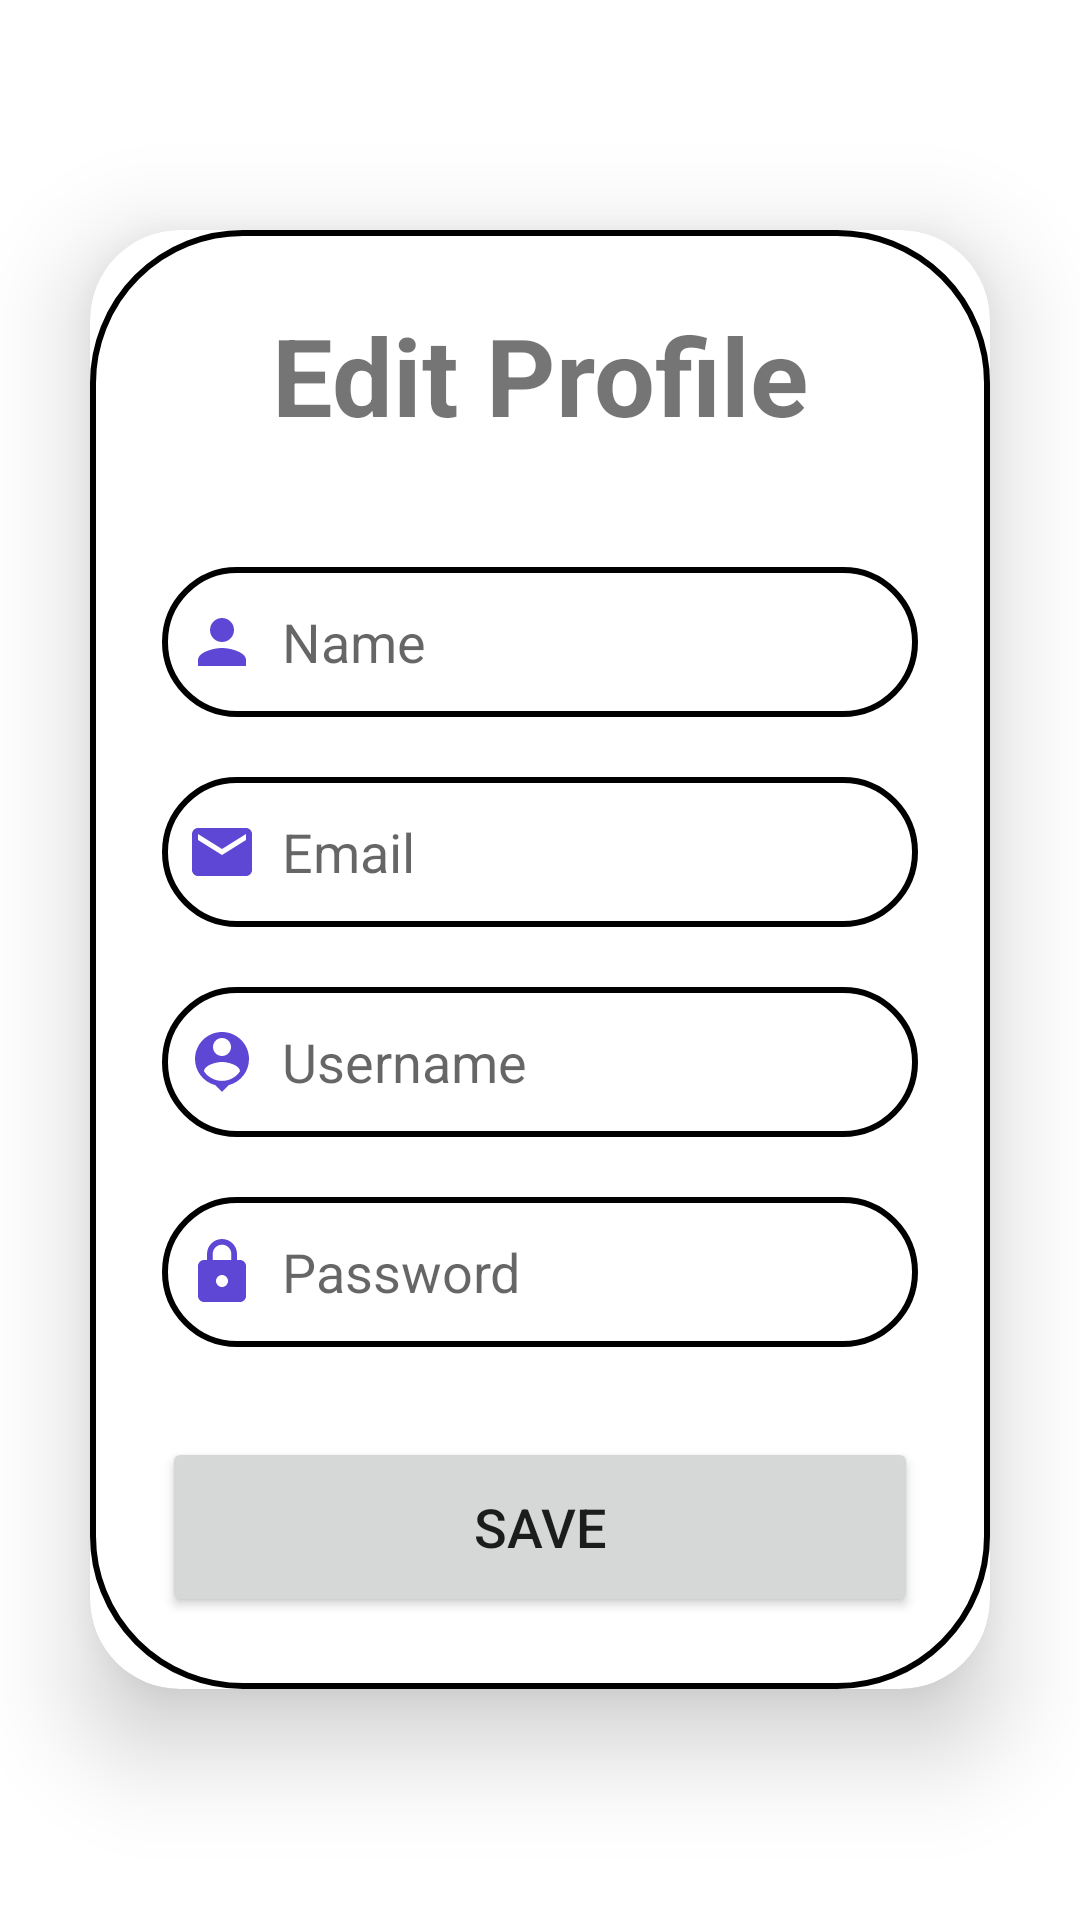

Here is an Android app screen rendered from its layout file. Give the layout XML and the strings, colors and styles it references.
<!-- AndroidManifest.xml: application theme Theme.User_Registration -->
<!-- res/layout/activity_edit_profile.xml -->
<?xml version="1.0" encoding="utf-8"?>
<LinearLayout
    xmlns:android="http://schemas.android.com/apk/res/android"
    xmlns:app="http://schemas.android.com/apk/res-auto"
    xmlns:tools="http://schemas.android.com/tools"
    android:layout_width="match_parent"
    android:layout_height="match_parent"
    android:orientation="vertical"
    android:gravity="center"
    android:background="@drawable/pagebkg"
    tools:context=".Edit_Profile">

    <androidx.cardview.widget.CardView
        android:layout_width="match_parent"
        android:layout_height="wrap_content"
        android:layout_margin="30dp"
        app:cardCornerRadius="30dp"
        app:cardElevation="20dp">

        <LinearLayout
            android:layout_width="match_parent"
            android:layout_height="wrap_content"
            android:orientation="vertical"
            android:layout_gravity="center_horizontal"
            android:padding="24dp"
            android:background="@drawable/lavender_border">

            <TextView
                android:layout_width="match_parent"
                android:layout_height="wrap_content"
                android:text="Edit Profile"
                android:textSize="36sp"
                android:textAlignment="center"
                android:textStyle="bold"
                android:textColor="@color/lavender"/>

            <EditText
                android:layout_width="match_parent"
                android:layout_height="50dp"
                android:id="@+id/editName"
                android:background="@drawable/lavender_border"
                android:layout_marginTop="40dp"
                android:padding="8dp"
                android:hint="Name"
                android:drawableLeft="@drawable/ic_baseline_person_24"
                android:drawablePadding="8dp"
                android:textColor="@color/black"/>

            <EditText
                android:layout_width="match_parent"
                android:layout_height="50dp"
                android:id="@+id/editEmail"
                android:background="@drawable/lavender_border"
                android:layout_marginTop="20dp"
                android:padding="8dp"
                android:hint="Email"
                android:drawableLeft="@drawable/ic_baseline_email_24"
                android:drawablePadding="8dp"
                android:textColor="@color/black"/>

            <EditText
                android:layout_width="match_parent"
                android:layout_height="50dp"
                android:id="@+id/editUsername"
                android:background="@drawable/lavender_border"
                android:layout_marginTop="20dp"
                android:padding="8dp"
                android:hint="Username"
                android:drawableLeft="@drawable/ic_baseline_person_pin_24"
                android:drawablePadding="8dp"
                android:textColor="@color/black"/>

            <EditText
                android:layout_width="match_parent"
                android:layout_height="50dp"
                android:id="@+id/editPassword"
                android:background="@drawable/lavender_border"
                android:layout_marginTop="20dp"
                android:padding="8dp"
                android:hint="Password"
                android:inputType="textPassword"
                android:drawableLeft="@drawable/ic_baseline_lock_24"
                android:drawablePadding="8dp"
                android:textColor="@color/black"/>

            <Button
                android:layout_width="match_parent"
                android:layout_height="60dp"
                android:text="Save"
                android:id="@+id/saveButton"
                android:textSize="18sp"
                android:layout_marginTop="30dp"
                app:cornerRadius = "20dp"/>


        </LinearLayout>

    </androidx.cardview.widget.CardView>

</LinearLayout>
<!-- resources referenced by this layout -->
<resources>
  <!-- drawable ic_baseline_email_24 (drawable) -->
  <vector android:height="24dp" android:tint="#5D47D4"
      android:viewportHeight="24" android:viewportWidth="24"
      android:width="24dp" xmlns:android="http://schemas.android.com/apk/res/android">
      <path android:fillColor="@android:color/white" android:pathData="M20,4L4,4c-1.1,0 -1.99,0.9 -1.99,2L2,18c0,1.1 0.9,2 2,2h16c1.1,0 2,-0.9 2,-2L22,6c0,-1.1 -0.9,-2 -2,-2zM20,8l-8,5 -8,-5L4,6l8,5 8,-5v2z"/>
  </vector>
  <!-- drawable ic_baseline_lock_24 (drawable) -->
  <vector android:height="24dp" android:tint="#5D47D4"
      android:viewportHeight="24" android:viewportWidth="24"
      android:width="24dp" xmlns:android="http://schemas.android.com/apk/res/android">
      <path android:fillColor="@android:color/white" android:pathData="M18,8h-1L17,6c0,-2.76 -2.24,-5 -5,-5S7,3.24 7,6v2L6,8c-1.1,0 -2,0.9 -2,2v10c0,1.1 0.9,2 2,2h12c1.1,0 2,-0.9 2,-2L20,10c0,-1.1 -0.9,-2 -2,-2zM12,17c-1.1,0 -2,-0.9 -2,-2s0.9,-2 2,-2 2,0.9 2,2 -0.9,2 -2,2zM15.1,8L8.9,8L8.9,6c0,-1.71 1.39,-3.1 3.1,-3.1 1.71,0 3.1,1.39 3.1,3.1v2z"/>
  </vector>
  <!-- drawable ic_baseline_person_24 (drawable) -->
  <vector android:height="24dp" android:tint="#5D47D4"
      android:viewportHeight="24" android:viewportWidth="24"
      android:width="24dp" xmlns:android="http://schemas.android.com/apk/res/android">
      <path android:fillColor="@android:color/white" android:pathData="M12,12c2.21,0 4,-1.79 4,-4s-1.79,-4 -4,-4 -4,1.79 -4,4 1.79,4 4,4zM12,14c-2.67,0 -8,1.34 -8,4v2h16v-2c0,-2.66 -5.33,-4 -8,-4z"/>
  </vector>
  <!-- drawable ic_baseline_person_pin_24 (drawable) -->
  <vector android:height="24dp" android:tint="#5D47D4"
      android:viewportHeight="24" android:viewportWidth="24"
      android:width="24dp" xmlns:android="http://schemas.android.com/apk/res/android">
      <path android:fillColor="@android:color/white" android:pathData="M12,2c-4.97,0 -9,4.03 -9,9 0,4.17 2.84,7.67 6.69,8.69L12,22l2.31,-2.31C18.16,18.67 21,15.17 21,11c0,-4.97 -4.03,-9 -9,-9zM12,4c1.66,0 3,1.34 3,3s-1.34,3 -3,3 -3,-1.34 -3,-3 1.34,-3 3,-3zM12,18.3c-2.5,0 -4.71,-1.28 -6,-3.22 0.03,-1.99 4,-3.08 6,-3.08 1.99,0 5.97,1.09 6,3.08 -1.29,1.94 -3.5,3.22 -6,3.22z"/>
  </vector>
  <!-- drawable lavender_border (drawable) -->
  <?xml version="1.0" encoding="utf-8"?>
  <shape xmlns:android="http://schemas.android.com/apk/res/android"
      android:shape="rectangle">
      <stroke
          android:width="2dp"
          android:color="@color/lavender"/>
      <corners
          android:radius="50dp"/>
  </shape>
  <style name="Theme.User_Registration" parent="Theme.MaterialComponents.DayNight.NoActionBar">
          
          <item name="colorPrimary">@color/lavender</item>
          <item name="colorPrimaryVariant">@color/lavender</item>
          <item name="colorOnPrimary">@color/white</item>
          
          <item name="colorSecondary">@color/teal_200</item>
          <item name="colorSecondaryVariant">@color/teal_700</item>
          <item name="colorOnSecondary">@color/black</item>
          
          <item name="android:statusBarColor">?attr/colorPrimaryVariant</item>
          
      </style>
  <!-- not gathered from this repository: default colours our renderer supplied (Android Studio template values) -->
  <color name="teal_200">#FF03DAC5</color>
  <color name="teal_700">#FF018786</color>
  <color name="black">#FF000000</color>
  <color name="white">#FFFFFFFF</color>
</resources>
